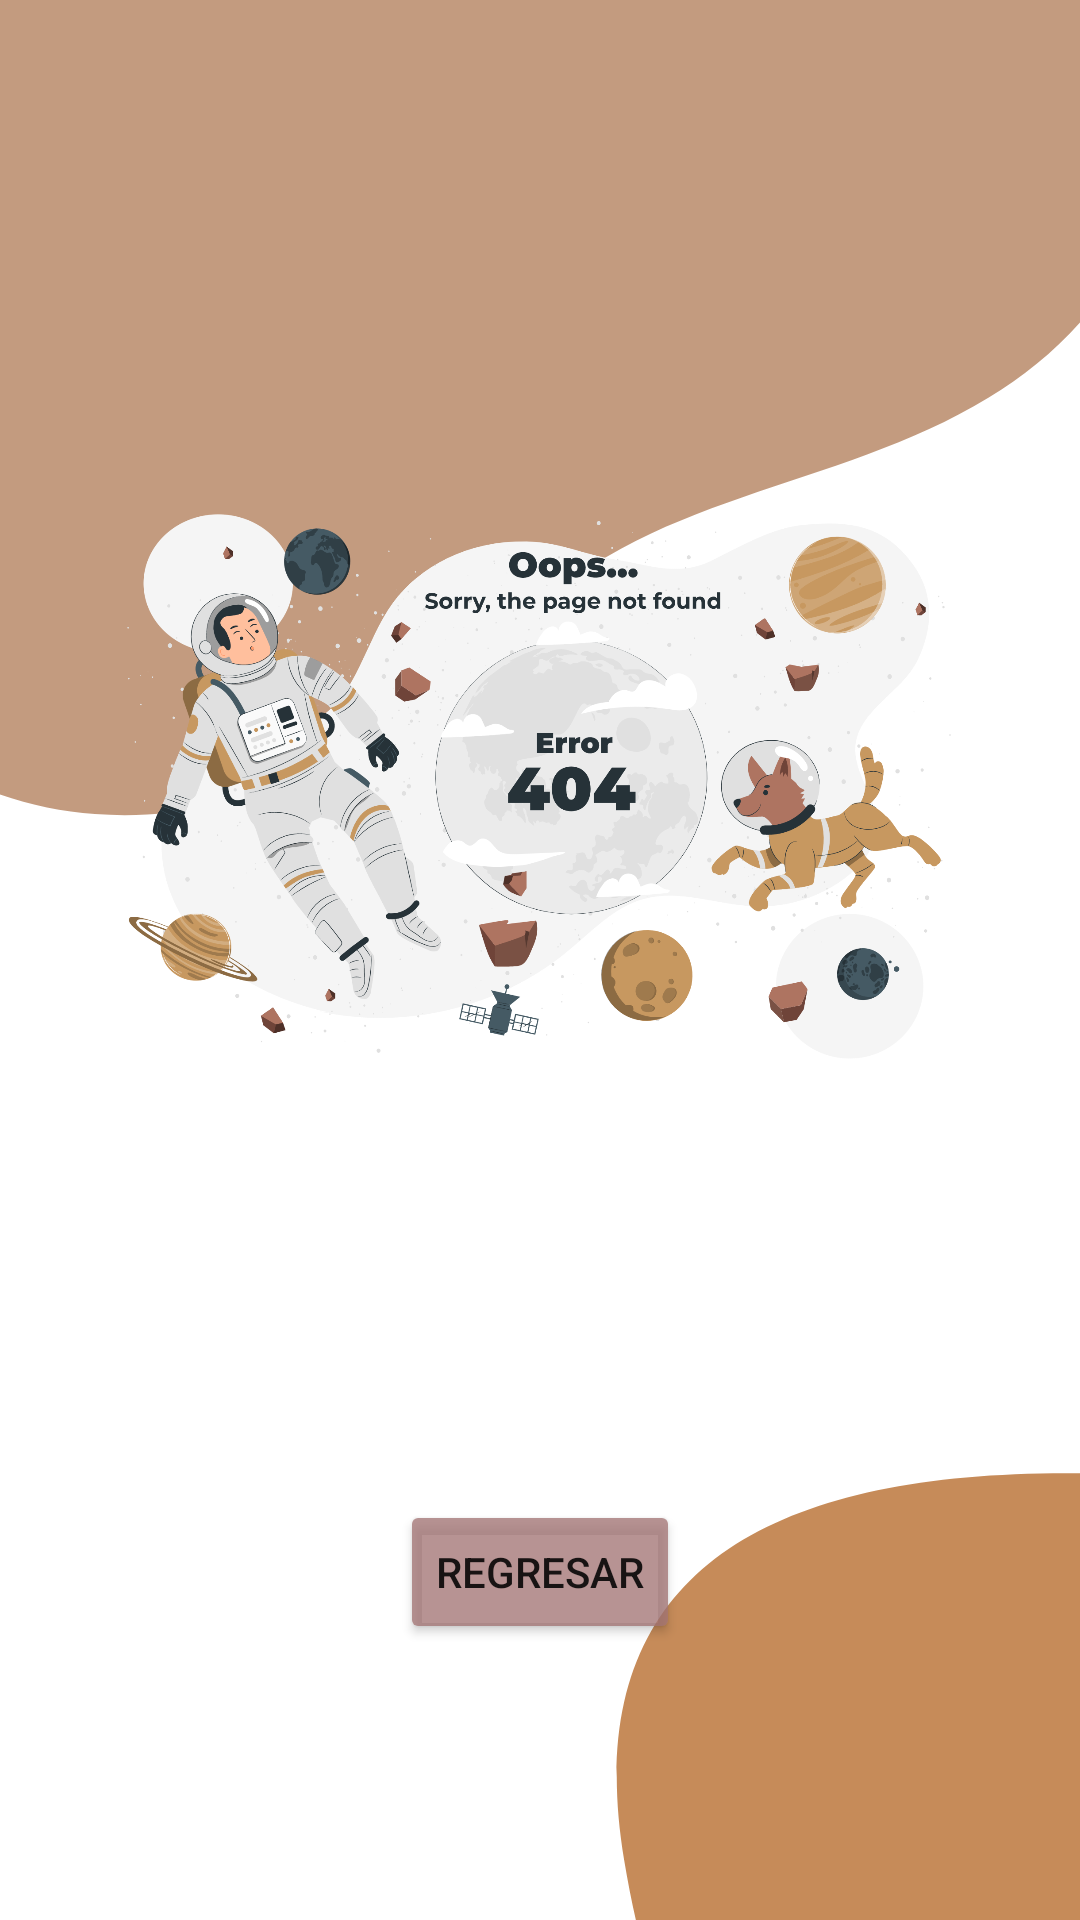

The Android layout XML behind this screen, and the referenced resources:
<!-- AndroidManifest.xml: application theme Theme.MyDreams -->
<!-- res/layout/activity_error.xml -->
<?xml version="1.0" encoding="utf-8"?>
<androidx.constraintlayout.widget.ConstraintLayout xmlns:android="http://schemas.android.com/apk/res/android"
    xmlns:app="http://schemas.android.com/apk/res-auto"
    xmlns:tools="http://schemas.android.com/tools"
    android:layout_width="match_parent"
    android:layout_height="match_parent"
    tools:context=".error"
    android:background="@drawable/fcuentos">


    <ImageView
        android:id="@+id/imageView18"
        android:layout_width="364dp"
        android:layout_height="295dp"
        app:layout_constraintBottom_toBottomOf="parent"
        app:layout_constraintEnd_toEndOf="parent"
        app:layout_constraintHorizontal_bias="0.489"
        app:layout_constraintStart_toStartOf="parent"
        app:layout_constraintTop_toTopOf="parent"
        app:layout_constraintVertical_bias="0.327"
        app:srcCompat="@drawable/error" />

    <Button
        android:id="@+id/regres"
        android:backgroundTint="#C6A37474"
        android:layout_width="wrap_content"
        android:layout_height="wrap_content"
        android:text="regresar"
        app:layout_constraintBottom_toBottomOf="parent"
        app:layout_constraintEnd_toEndOf="parent"
        app:layout_constraintStart_toStartOf="parent"
        app:layout_constraintTop_toBottomOf="@+id/imageView18" />
</androidx.constraintlayout.widget.ConstraintLayout>
<!-- resources referenced by this layout -->
<resources>
  <!-- drawable error: png bitmap (drawable, 496982 bytes) -->
  <!-- drawable fcuentos: png bitmap (drawable, 24811 bytes) -->
  <style name="Theme.MyDreams" parent="Theme.MaterialComponents.DayNight.DarkActionBar">
          
          <item name="colorPrimary">@color/purple_500</item>
          <item name="colorPrimaryVariant">@color/purple_700</item>
          <item name="colorOnPrimary">@color/white</item>
          
          <item name="colorSecondary">@color/teal_200</item>
          <item name="colorSecondaryVariant">@color/teal_700</item>
          <item name="colorOnSecondary">@color/black</item>
          
          <item name="android:statusBarColor" tools:targetApi="l">?attr/colorPrimaryVariant</item>
          
      </style>
  <!-- not gathered from this repository: default colours our renderer supplied (Android Studio template values) -->
  <color name="purple_500">#FF6200EE</color>
  <color name="purple_700">#FF3700B3</color>
  <color name="teal_200">#FF03DAC5</color>
  <color name="teal_700">#FF018786</color>
  <color name="black">#FF000000</color>
  <color name="white">#FFFFFFFF</color>
</resources>
